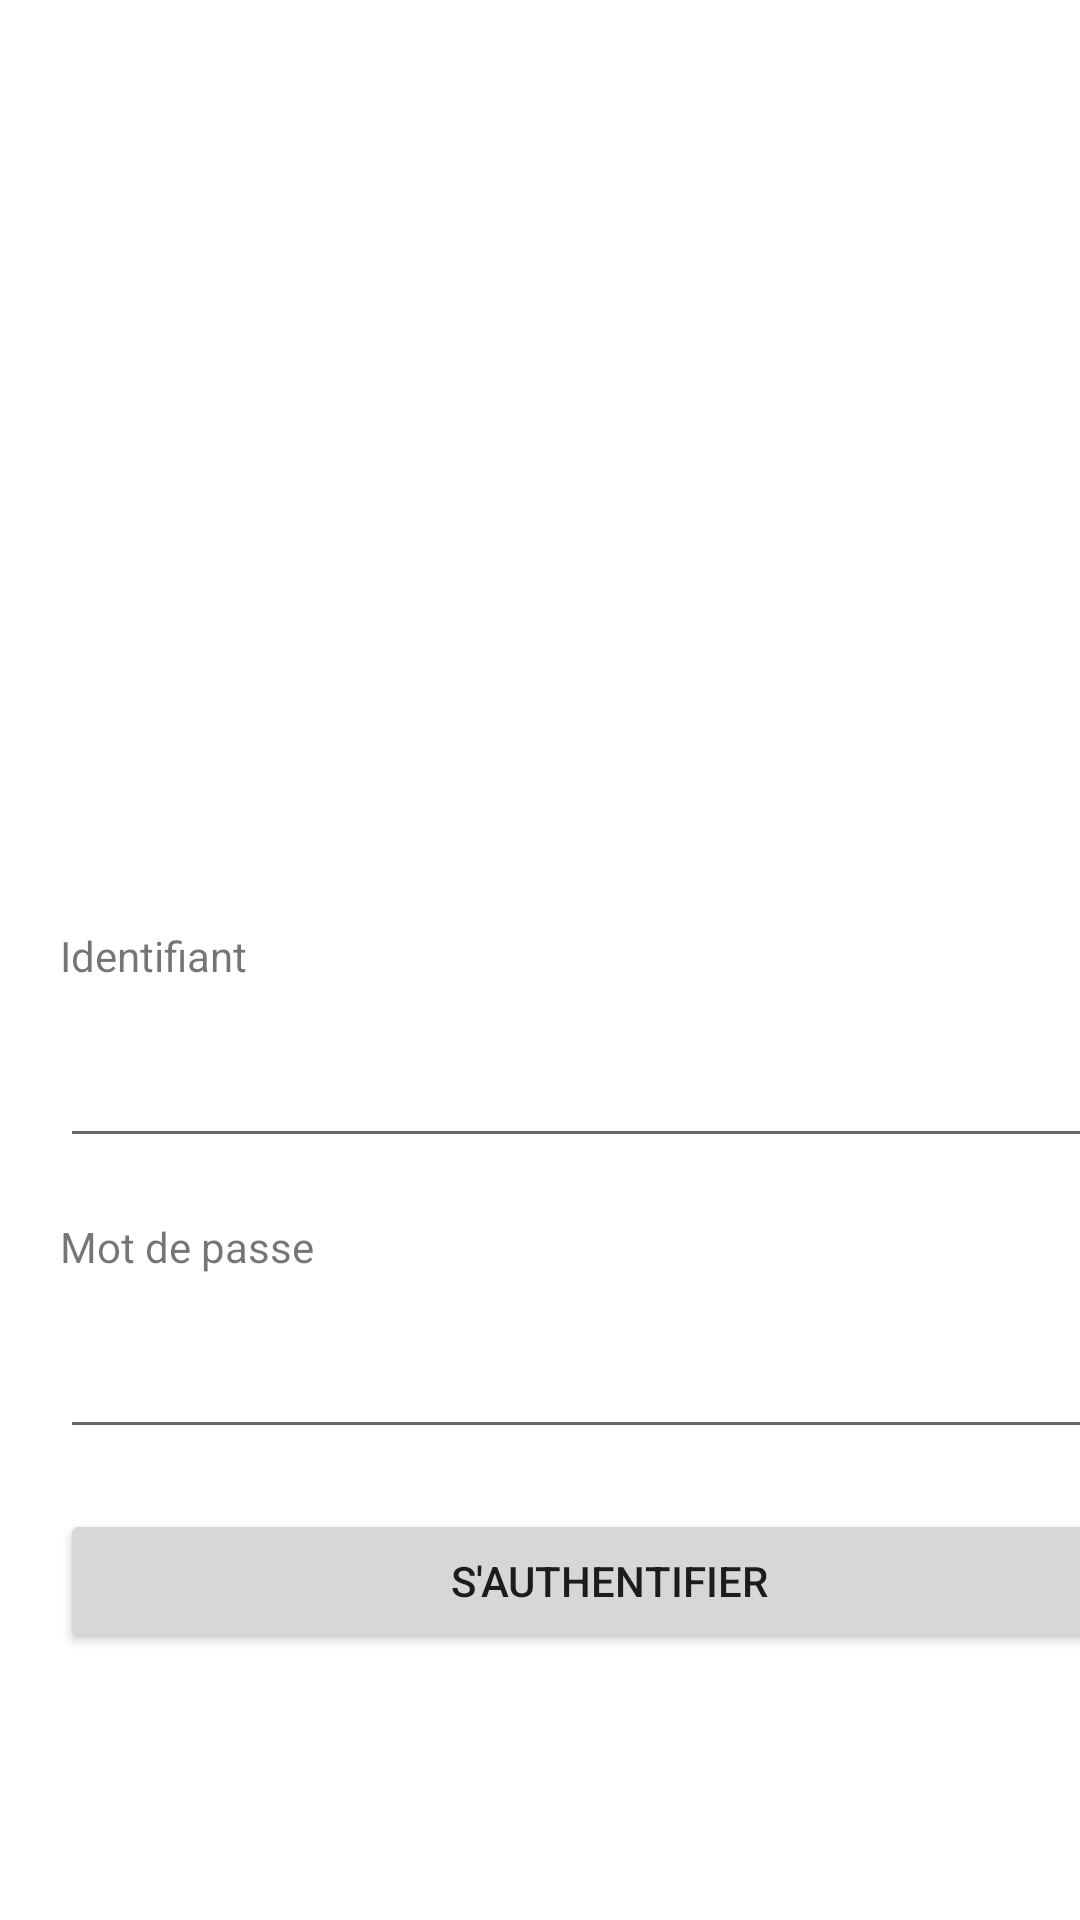

Android layout source for this screen:
<!-- AndroidManifest.xml: application theme Theme.PaciApplication -->
<!-- res/layout/activity_main.xml -->
<?xml version="1.0" encoding="utf-8"?>
<LinearLayout xmlns:android="http://schemas.android.com/apk/res/android"
    xmlns:app="http://schemas.android.com/apk/res-auto"
    xmlns:tools="http://schemas.android.com/tools"
    android:layout_width="match_parent"
    android:layout_height="match_parent"
    tools:context=".MainActivity"
    android:orientation="vertical"
    >


    <LinearLayout
        android:layout_width="fill_parent"
        android:layout_height="wrap_content"
        android:orientation="vertical">

        <ImageView
            android:id="@+id/imageView2"
            android:layout_width="209dp"
            android:layout_height="249dp"
            android:layout_gravity="center"
            android:layout_marginTop="30dp"
            app:srcCompat="@drawable/pictogram_din_m019_use_lock"
            tools:layout_editor_absoluteX="101dp"
            tools:layout_editor_absoluteY="37dp" />
    </LinearLayout>

    <TextView
        android:id="@+id/textView"
        android:layout_width="wrap_content"
        android:layout_height="wrap_content"
        android:text="Identifiant"
        android:layout_marginTop="30dp"
        android:layout_marginLeft="20dp"
        android:layout_marginBottom="10dp"
        tools:layout_editor_absoluteX="27dp"
        tools:layout_editor_absoluteY="312dp" />

    <EditText
        android:id="@+id/PersonName"
        android:layout_width="359dp"
        android:layout_height="48dp"
        android:layout_marginLeft="20dp"
        android:ems="10"
        android:inputType="textPersonName"

        tools:layout_editor_absoluteX="27dp"
        tools:layout_editor_absoluteY="342dp" />

    <TextView
        android:id="@+id/textView2"
        android:layout_width="wrap_content"
        android:layout_height="wrap_content"
        android:layout_marginLeft="20dp"
        android:layout_marginTop="20dp"
        android:layout_marginBottom="10dp"
        android:text="Mot de passe"
        tools:layout_editor_absoluteX="27dp"
        tools:layout_editor_absoluteY="401dp" />

    <EditText
        android:id="@+id/PersonPassword"
        android:layout_width="359dp"
        android:layout_height="48dp"
        android:ems="10"
        android:layout_marginLeft="20dp"
        android:inputType="textPassword"
        tools:layout_editor_absoluteX="27dp"
        tools:layout_editor_absoluteY="430dp" />

    <Button
        android:id="@+id/Authentifier"
        android:layout_width="366dp"
        android:layout_height="48dp"
        android:layout_margin="20dp"
        android:text="S'AUTHENTIFIER"
        tools:layout_editor_absoluteX="27dp"
        tools:layout_editor_absoluteY="497dp" />

    <TextView
        android:id="@+id/resultView"
        android:layout_width="match_parent"
        android:layout_height="match_parent"
        android:layout_marginLeft="20dp"
        android:layout_marginTop="30dp"
        />
</LinearLayout>
<!-- resources referenced by this layout -->
<resources>
  <style name="Theme.PaciApplication" parent="Theme.MaterialComponents.DayNight.DarkActionBar">
          
          <item name="colorPrimary">@color/purple_500</item>
          <item name="colorPrimaryVariant">@color/purple_700</item>
          <item name="colorOnPrimary">@color/white</item>
          
          <item name="colorSecondary">@color/teal_200</item>
          <item name="colorSecondaryVariant">@color/teal_700</item>
          <item name="colorOnSecondary">@color/black</item>
          
          <item name="android:statusBarColor" tools:targetApi="l">?attr/colorPrimaryVariant</item>
          
      </style>
  <!-- not gathered from this repository: default colours our renderer supplied (Android Studio template values) -->
  <color name="purple_500">#FF6200EE</color>
  <color name="purple_700">#FF3700B3</color>
  <color name="teal_200">#FF03DAC5</color>
  <color name="teal_700">#FF018786</color>
  <color name="black">#FF000000</color>
  <color name="white">#FFFFFFFF</color>
</resources>
